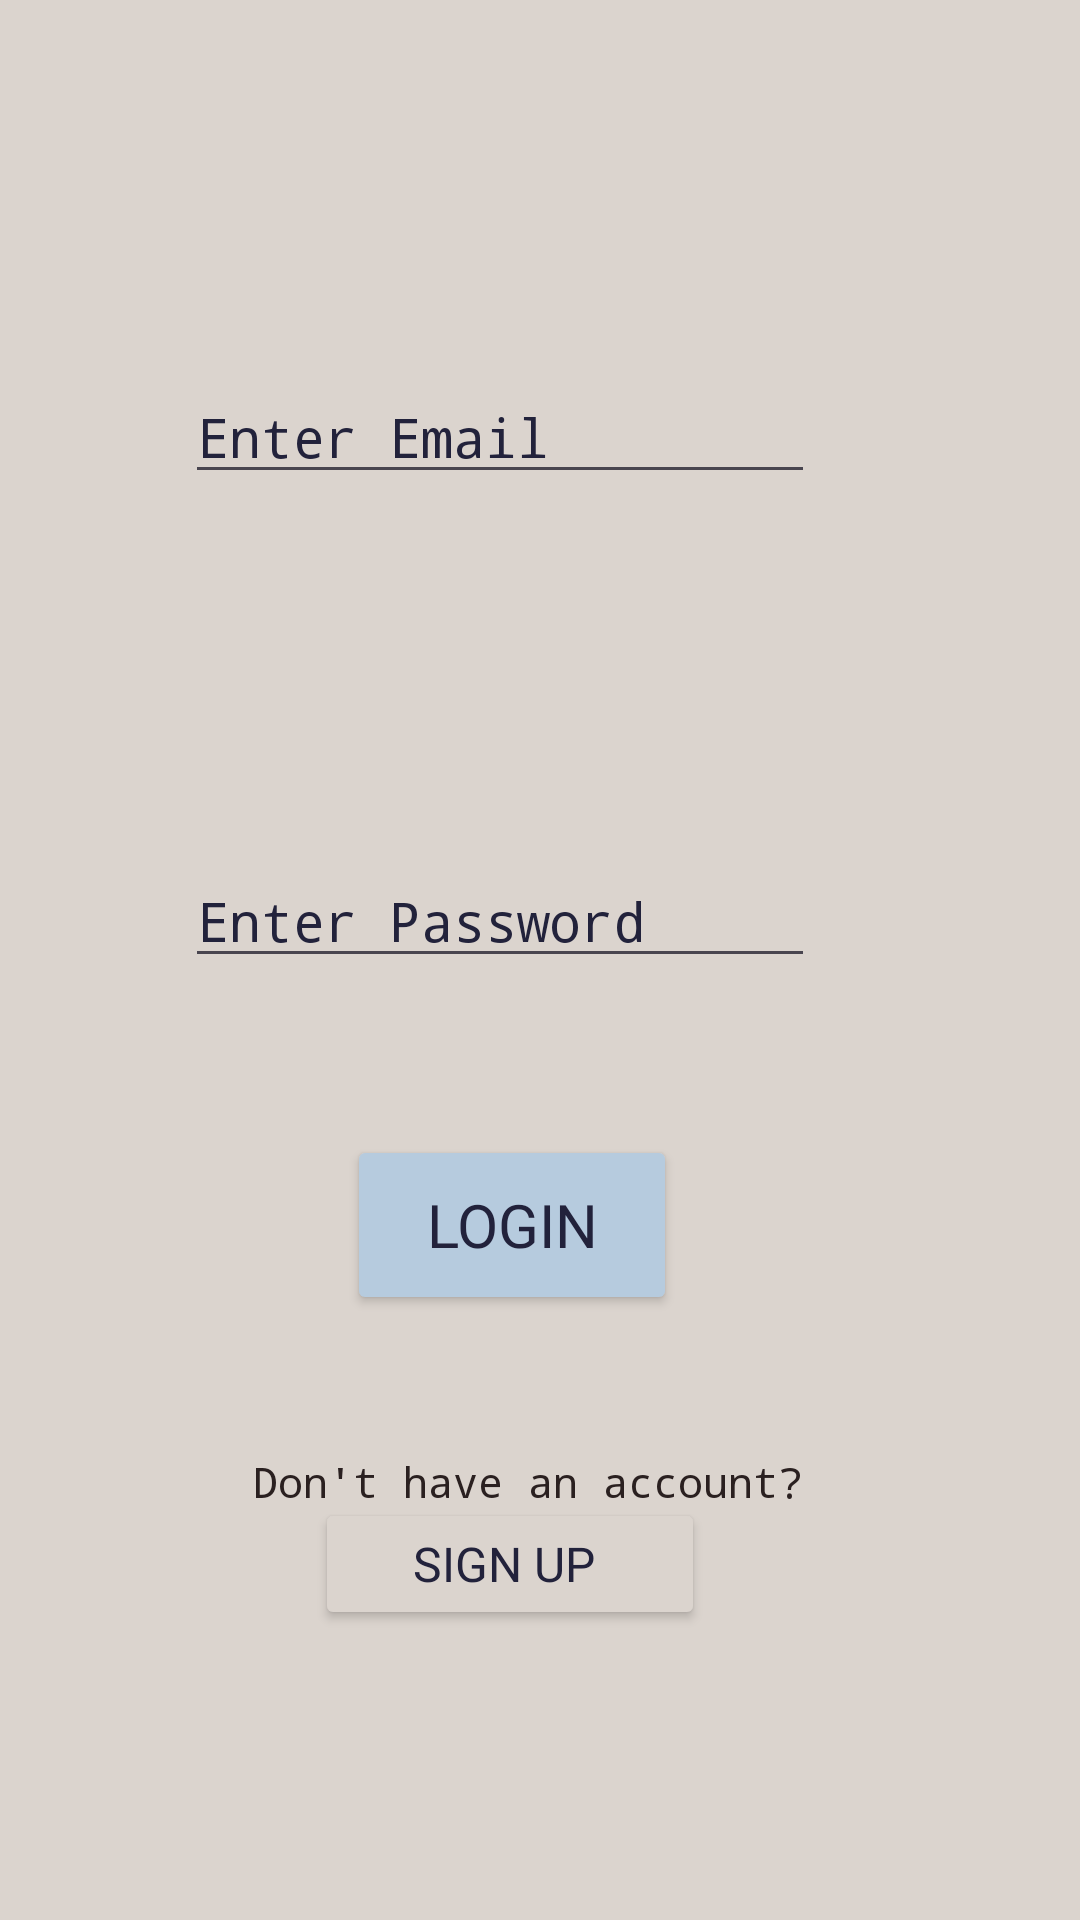

Produce the Android XML layout that renders to this screen, including the resource entries it uses.
<!-- AndroidManifest.xml: application theme Theme.Halalify -->
<!-- res/layout/activity_login.xml -->
<?xml version="1.0" encoding="utf-8"?>
<androidx.constraintlayout.widget.ConstraintLayout xmlns:android="http://schemas.android.com/apk/res/android"
    xmlns:app="http://schemas.android.com/apk/res-auto"
    xmlns:tools="http://schemas.android.com/tools"
    android:id="@+id/scannedproduct"
    android:layout_width="match_parent"
    android:layout_height="match_parent"
    android:background="#DBD4CE"
    android:backgroundTint="#DBD4CE"
    tools:context=".loginandsignup">

    <EditText
        android:id="@+id/editTextTextPassword"
        android:layout_width="wrap_content"
        android:layout_height="wrap_content"
        android:layout_marginTop="120dp"
        android:ems="10"
        android:fontFamily="monospace"
        android:hint="Enter Password"
        android:inputType="textPassword"
        android:textColorHint="@color/darkpurple"
        app:layout_constraintBottom_toBottomOf="parent"
        app:layout_constraintEnd_toEndOf="@+id/editTextTextEmailAddress"
        app:layout_constraintHorizontal_bias="0.0"
        app:layout_constraintStart_toStartOf="@+id/editTextTextEmailAddress"
        app:layout_constraintTop_toBottomOf="@+id/editTextTextEmailAddress"
        app:layout_constraintVertical_bias="0.0" />

    <EditText
        android:id="@+id/editTextTextEmailAddress"
        android:layout_width="wrap_content"
        android:layout_height="wrap_content"
        android:ems="10"
        android:fontFamily="monospace"
        android:hint="Enter Email"
        android:inputType="textEmailAddress"
        android:textColorHint="@color/darkpurple"
        app:layout_constraintBottom_toBottomOf="parent"
        app:layout_constraintEnd_toEndOf="parent"
        app:layout_constraintHorizontal_bias="0.41"
        app:layout_constraintStart_toStartOf="parent"
        app:layout_constraintTop_toTopOf="parent"
        app:layout_constraintVertical_bias="0.206" />

    <Button
        android:id="@+id/button2"
        android:layout_width="110dp"
        android:layout_height="60dp"
        android:layout_marginBottom="192dp"
        android:backgroundTint="@color/blue"
        android:fontFamily="@font/aoboshi_one"
        android:text="Login"
        android:textSize="20sp"
        android:textColor="@color/darkpurple"
        app:layout_constraintBottom_toBottomOf="parent"
        app:layout_constraintEnd_toEndOf="parent"
        app:layout_constraintHorizontal_bias="0.463"
        app:layout_constraintStart_toStartOf="parent"
        app:layout_constraintTop_toBottomOf="@+id/editTextTextPassword"
        app:layout_constraintVertical_bias="0.844" />

    <TextView
        android:id="@+id/textView13"
        android:layout_width="wrap_content"
        android:layout_height="19dp"
        android:fontFamily="monospace"
        android:text="Don't have an account?"
        android:textColor="#2A2020"
        app:layout_constraintBottom_toBottomOf="parent"
        app:layout_constraintEnd_toEndOf="parent"
        app:layout_constraintHorizontal_bias="0.478"
        app:layout_constraintStart_toStartOf="parent"
        app:layout_constraintTop_toTopOf="parent"
        app:layout_constraintVertical_bias="0.78" />

    <Button
        android:id="@+id/button10"
        android:layout_width="130dp"
        android:layout_height="44dp"
        android:backgroundTint="@color/beige"
        android:fontFamily="@font/aoboshi_one"
        android:text="Sign Up "
        android:textColor="@color/darkpurple"
        android:textSize="16sp"
        app:layout_constraintBottom_toBottomOf="parent"
        app:layout_constraintEnd_toEndOf="parent"
        app:layout_constraintHorizontal_bias="0.457"
        app:layout_constraintStart_toStartOf="parent"
        app:layout_constraintTop_toTopOf="parent"
        app:layout_constraintVertical_bias="0.838" />
</androidx.constraintlayout.widget.ConstraintLayout>
<!-- resources referenced by this layout -->
<resources>
  <color name="beige">#DBD4CE</color>
  <color name="blue">#B6CBDE</color>
  <color name="darkpurple">#22223b</color>
  <style name="Theme.Halalify" parent="Base.Theme.Halalify" />
  <style name="Base.Theme.Halalify" parent="Theme.Material3.DayNight.NoActionBar">
          
          
      </style>
</resources>
